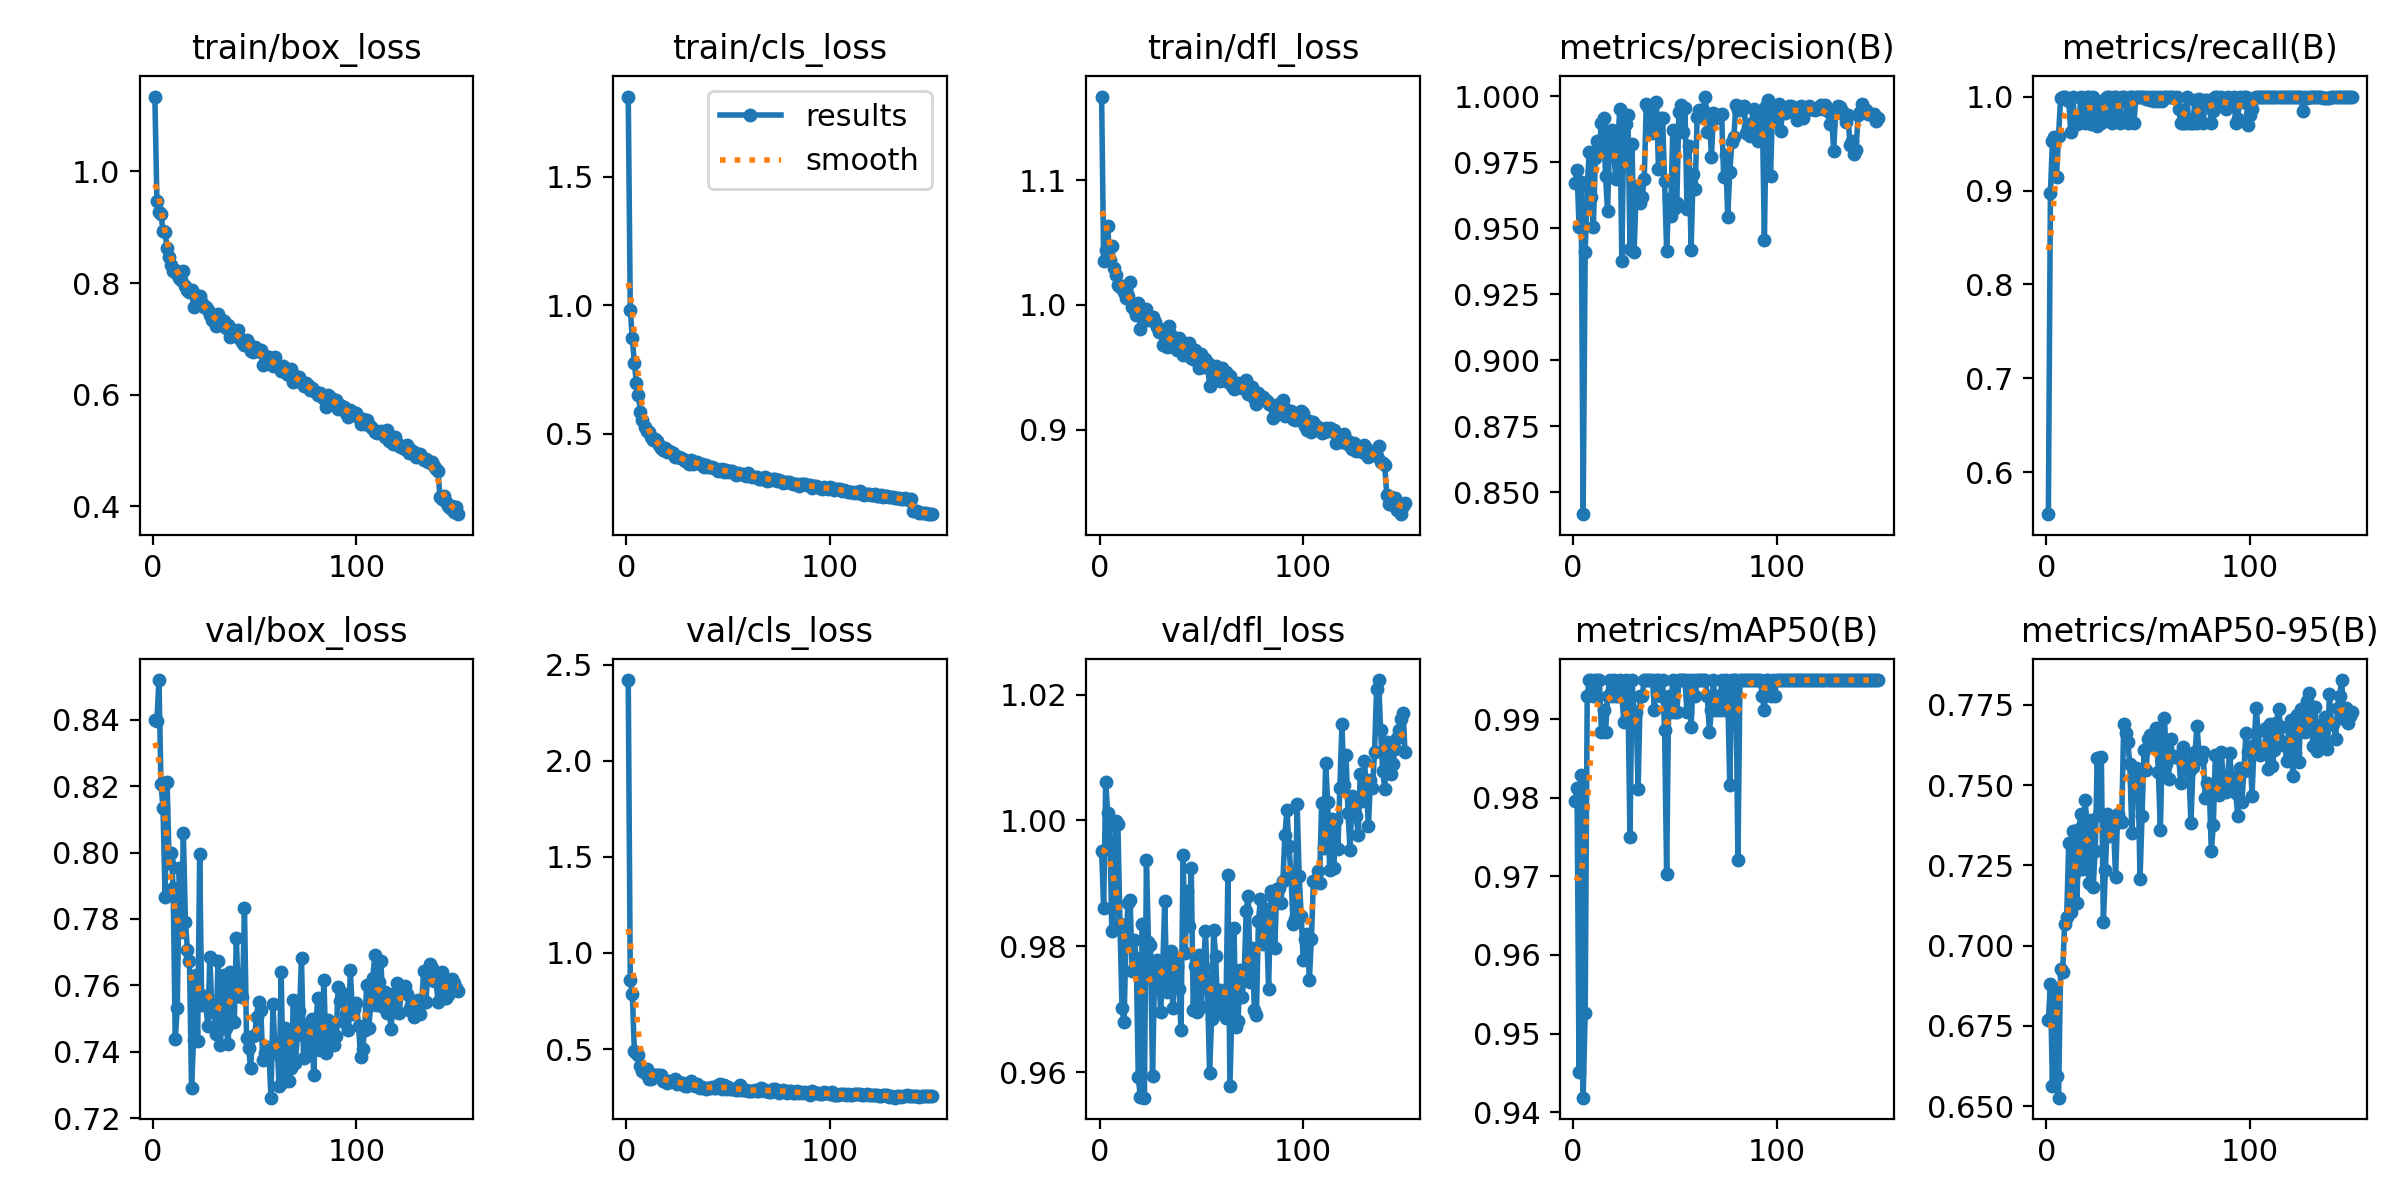

Data behind this chart, as committed beside it:
epoch, train/box_loss, train/cls_loss, train/dfl_loss, metrics/precision(B), metrics/recall(B), metrics/mAP50(B), metrics/mAP50-95(B), val/box_loss, val/cls_loss, val/dfl_loss, lr/pg0, lr/pg1, lr/pg2
1, 1.134, 1.813, 1.167, 0.9671, 0.5556, 0.9797, 0.677, 0.84, 2.42, 0.9952, 0.0004693, 0.0004693, 0.0004693
2, 0.9474, 0.9828, 1.036, 0.9721, 0.8969, 0.9812, 0.688, 0.8397, 0.86, 0.9861, 0.0009394, 0.0009394, 0.0009394
3, 0.9279, 0.8719, 1.044, 0.9504, 0.9528, 0.9451, 0.6563, 0.852, 0.787, 1.006, 0.001403, 0.001403, 0.001403
4, 0.9244, 0.7754, 1.063, 0.9675, 0.9566, 0.9829, 0.6867, 0.8207, 0.4897, 1.001, 0.001401, 0.001401, 0.001401
5, 0.8928, 0.6992, 1.036, 0.8417, 0.9146, 0.9418, 0.6593, 0.8135, 0.4799, 0.9994, 0.001401, 0.001401, 0.001401
6, 0.8914, 0.649, 1.048, 0.9408, 0.9579, 0.9526, 0.6527, 0.7867, 0.4714, 0.9824, 0.001391, 0.001391, 0.001391
7, 0.8626, 0.5858, 1.03, 0.9659, 0.9981, 0.9929, 0.6928, 0.8212, 0.4108, 0.9827, 0.001382, 0.001382, 0.001382
8, 0.8459, 0.5548, 1.024, 0.979, 0.9993, 0.995, 0.6919, 0.797, 0.3857, 0.9999, 0.001372, 0.001372, 0.001372
9, 0.833, 0.5256, 1.016, 0.962, 0.9995, 0.995, 0.7069, 0.7997, 0.3752, 0.9993, 0.001363, 0.001363, 0.001363
10, 0.8218, 0.5108, 1.015, 0.9503, 0.9966, 0.9929, 0.7089, 0.7894, 0.3941, 0.9836, 0.001354, 0.001354, 0.001354
11, 0.8231, 0.5069, 1.015, 0.9765, 0.9955, 0.995, 0.7319, 0.7438, 0.344, 0.9702, 0.001344, 0.001344, 0.001344
12, 0.817, 0.486, 1.01, 0.9831, 0.9621, 0.995, 0.7103, 0.753, 0.3436, 0.9679, 0.001335, 0.001335, 0.001335
13, 0.8095, 0.4741, 1.006, 0.9812, 1, 0.995, 0.7358, 0.7952, 0.3665, 0.9815, 0.001325, 0.001325, 0.001325
14, 0.8055, 0.4778, 1.008, 0.9898, 0.9716, 0.9883, 0.7228, 0.7761, 0.367, 0.9869, 0.001316, 0.001316, 0.001316
15, 0.8221, 0.4703, 1.019, 0.9916, 0.9704, 0.9912, 0.7134, 0.8057, 0.3646, 0.9874, 0.001306, 0.001306, 0.001306
16, 0.7952, 0.454, 0.9985, 0.9698, 0.9722, 0.9883, 0.7364, 0.7792, 0.3642, 0.9761, 0.001297, 0.001297, 0.001297
17, 0.787, 0.4449, 0.9972, 0.9564, 1, 0.9929, 0.741, 0.7707, 0.3648, 0.9809, 0.001288, 0.001288, 0.001288
18, 0.7842, 0.4351, 0.992, 0.9851, 0.9962, 0.995, 0.7239, 0.7672, 0.3317, 0.9782, 0.001278, 0.001278, 0.001278
19, 0.788, 0.4457, 1.002, 0.9871, 0.9722, 0.9929, 0.7454, 0.729, 0.3379, 0.9592, 0.001269, 0.001269, 0.001269
20, 0.7576, 0.4267, 0.9809, 0.9787, 1, 0.995, 0.7381, 0.7436, 0.3246, 0.956, 0.001259, 0.001259, 0.001259
21, 0.7786, 0.4344, 0.99, 0.9686, 0.9996, 0.9929, 0.7196, 0.7632, 0.3265, 0.9835, 0.00125, 0.00125, 0.00125
22, 0.7731, 0.4285, 0.9922, 0.9819, 0.9706, 0.9929, 0.739, 0.7433, 0.336, 0.9559, 0.00124, 0.00124, 0.00124
23, 0.777, 0.4245, 0.9969, 0.9953, 1, 0.995, 0.7182, 0.7995, 0.3329, 0.9937, 0.001231, 0.001231, 0.001231
24, 0.7637, 0.41, 0.988, 0.9376, 0.9943, 0.9929, 0.7295, 0.754, 0.3444, 0.9807, 0.001221, 0.001221, 0.001221
25, 0.7574, 0.4104, 0.9905, 0.991, 0.9688, 0.9897, 0.7583, 0.7567, 0.316, 0.9802, 0.001212, 0.001212, 0.001212
26, 0.7574, 0.4083, 0.9901, 0.9895, 0.9942, 0.995, 0.7408, 0.7544, 0.3308, 0.9594, 0.001203, 0.001203, 0.001203
27, 0.7508, 0.4037, 0.9866, 0.9929, 0.9722, 0.9929, 0.7586, 0.7476, 0.3167, 0.9757, 0.001193, 0.001193, 0.001193
28, 0.7435, 0.4012, 0.9826, 0.9423, 0.98, 0.9751, 0.7073, 0.7685, 0.326, 0.9778, 0.001184, 0.001184, 0.001184
29, 0.7346, 0.3948, 0.9782, 0.982, 0.9973, 0.995, 0.7235, 0.752, 0.3094, 0.9755, 0.001174, 0.001174, 0.001174
30, 0.7385, 0.3918, 0.9792, 0.9409, 1, 0.9909, 0.7409, 0.7544, 0.3101, 0.9696, 0.001165, 0.001165, 0.001165
31, 0.7222, 0.3811, 0.968, 0.963, 0.9996, 0.9909, 0.7342, 0.7453, 0.3232, 0.9765, 0.001156, 0.001156, 0.001156
32, 0.745, 0.3984, 0.9789, 0.966, 0.9722, 0.9811, 0.7362, 0.7673, 0.332, 0.9872, 0.001146, 0.001146, 0.001146
33, 0.7252, 0.3824, 0.9662, 0.9595, 1, 0.9929, 0.7376, 0.7419, 0.3191, 0.9727, 0.001137, 0.001137, 0.001137
34, 0.734, 0.3914, 0.9829, 0.962, 1, 0.9929, 0.7213, 0.7484, 0.3073, 0.9775, 0.001127, 0.001127, 0.001127
35, 0.7324, 0.3907, 0.9761, 0.9686, 0.9806, 0.995, 0.741, 0.763, 0.3181, 0.9792, 0.001118, 0.001118, 0.001118
36, 0.72, 0.3806, 0.9667, 0.997, 0.9721, 0.995, 0.7391, 0.7472, 0.2983, 0.9701, 0.001108, 0.001108, 0.001108
37, 0.7246, 0.383, 0.9694, 0.9959, 1, 0.995, 0.7386, 0.7422, 0.3043, 0.9778, 0.001099, 0.001099, 0.001099
38, 0.704, 0.3707, 0.9636, 0.9962, 1, 0.995, 0.7691, 0.7641, 0.2985, 0.9769, 0.001089, 0.001089, 0.001089
39, 0.7133, 0.3773, 0.9733, 0.9859, 0.9951, 0.995, 0.7661, 0.7567, 0.292, 0.9732, 0.00108, 0.00108, 0.00108
40, 0.7151, 0.3709, 0.9711, 0.9891, 0.9722, 0.9912, 0.7634, 0.7488, 0.2978, 0.9666, 0.001071, 0.001071, 0.001071
41, 0.7064, 0.3684, 0.9601, 0.9979, 1, 0.995, 0.7565, 0.7744, 0.2979, 0.9945, 0.001061, 0.001061, 0.001061
42, 0.7152, 0.37, 0.9646, 0.9724, 1, 0.995, 0.735, 0.7567, 0.3008, 0.9789, 0.001052, 0.001052, 0.001052
43, 0.6999, 0.3657, 0.9678, 0.9919, 0.9722, 0.9929, 0.7518, 0.758, 0.298, 0.9887, 0.001042, 0.001042, 0.001042
44, 0.6935, 0.3628, 0.9699, 0.9918, 1, 0.995, 0.7553, 0.7564, 0.2993, 0.9832, 0.001033, 0.001033, 0.001033
45, 0.6893, 0.3546, 0.9575, 0.9677, 1, 0.9886, 0.7547, 0.7834, 0.3105, 0.9924, 0.001023, 0.001023, 0.001023
46, 0.6987, 0.3595, 0.9565, 0.9413, 0.9994, 0.9704, 0.7207, 0.7442, 0.3189, 0.9699, 0.001014, 0.001014, 0.001014
47, 0.6907, 0.3633, 0.9637, 0.9609, 1, 0.9929, 0.7404, 0.7411, 0.29, 0.9769, 0.001005, 0.001005, 0.001005
48, 0.6784, 0.3524, 0.9555, 0.9548, 1, 0.9909, 0.7608, 0.7352, 0.3123, 0.9695, 0.0009952, 0.0009952, 0.0009952
49, 0.6755, 0.3567, 0.9496, 0.987, 0.9969, 0.995, 0.7546, 0.7448, 0.2902, 0.9786, 0.0009857, 0.0009857, 0.0009857
50, 0.6852, 0.3516, 0.9607, 0.9578, 1, 0.9909, 0.7643, 0.7451, 0.3041, 0.9704, 0.0009763, 0.0009763, 0.0009763
51, 0.6786, 0.3527, 0.95, 0.9596, 0.9959, 0.9909, 0.7657, 0.7506, 0.2908, 0.9768, 0.0009669, 0.0009669, 0.0009669
52, 0.6789, 0.3538, 0.9568, 0.994, 1, 0.995, 0.7632, 0.7551, 0.2922, 0.9824, 0.0009574, 0.0009574, 0.0009574
53, 0.6808, 0.3474, 0.9537, 0.9966, 0.9954, 0.995, 0.7626, 0.7525, 0.292, 0.9736, 0.000948, 0.000948, 0.000948
54, 0.6536, 0.3371, 0.9352, 0.9865, 1, 0.995, 0.7678, 0.7375, 0.2891, 0.9599, 0.0009386, 0.0009386, 0.0009386
55, 0.6696, 0.3472, 0.9452, 0.9957, 0.9955, 0.995, 0.7541, 0.7397, 0.288, 0.9684, 0.0009291, 0.0009291, 0.0009291
56, 0.6605, 0.3421, 0.947, 0.9575, 1, 0.9909, 0.7361, 0.7413, 0.3119, 0.9825, 0.0009197, 0.0009197, 0.0009197
57, 0.6679, 0.3436, 0.9511, 0.9813, 0.9954, 0.995, 0.7644, 0.7398, 0.2887, 0.9784, 0.0009103, 0.0009103, 0.0009103
58, 0.6606, 0.3394, 0.9426, 0.9416, 1, 0.989, 0.771, 0.7261, 0.2849, 0.9694, 0.0009008, 0.0009008, 0.0009008
59, 0.6506, 0.3335, 0.9392, 0.9706, 1, 0.995, 0.7567, 0.7542, 0.2893, 0.973, 0.0008914, 0.0008914, 0.0008914
60, 0.6672, 0.3472, 0.9498, 0.9649, 1, 0.9929, 0.7519, 0.7396, 0.2834, 0.9708, 0.000882, 0.000882, 0.000882
... 90 more rows
